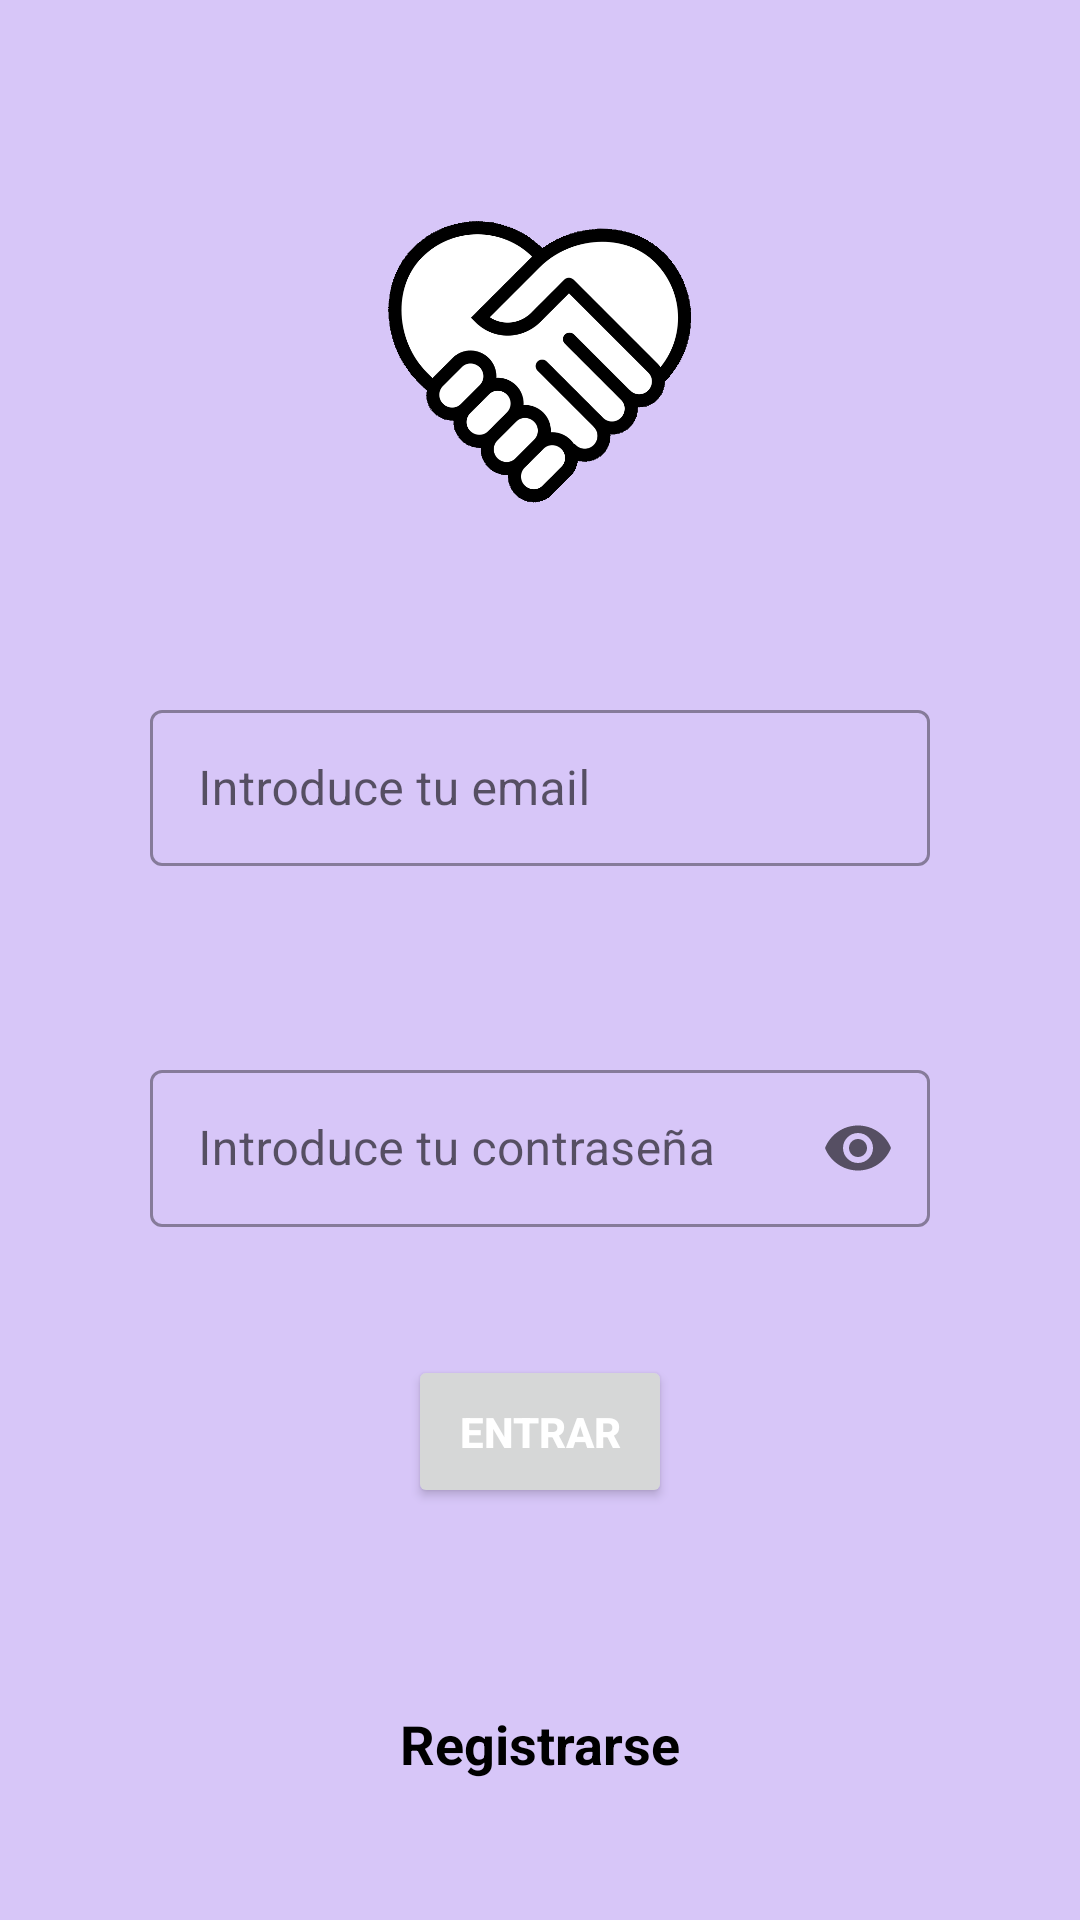

Produce the Android XML layout that renders to this screen, including the resource entries it uses.
<!-- AndroidManifest.xml: application theme Theme.Ayuda -->
<!-- res/layout/fragment_login.xml -->
<?xml version="1.0" encoding="utf-8"?>
<androidx.constraintlayout.widget.ConstraintLayout xmlns:android="http://schemas.android.com/apk/res/android"
    xmlns:app="http://schemas.android.com/apk/res-auto"
    xmlns:tools="http://schemas.android.com/tools"
    android:id="@+id/constraintLayout"
    android:layout_width="match_parent"
    android:layout_height="match_parent"
    android:background="@color/background_app"
    tools:context=".activities.MainActivity">

    <ImageView
        android:id="@+id/imgLogin"
        android:layout_width="0dp"
        android:layout_height="0dp"
        android:layout_marginHorizontal="80dp"
        android:layout_marginTop="30dp"
        android:gravity="center"
        android:src="@drawable/logohands"
        app:layout_constraintBottom_toTopOf="@+id/tiEmail"
        app:layout_constraintEnd_toEndOf="parent"
        app:layout_constraintHeight_percent="0.15"
        app:layout_constraintStart_toStartOf="parent"
        app:layout_constraintTop_toTopOf="parent" />

    <com.google.android.material.textfield.TextInputLayout
        android:id="@+id/tiEmail"
        android:layout_width="0dp"
        android:layout_height="0dp"
        android:textAlignment="center"
        android:textSize="20sp"
        android:textStyle="bold"
        android:gravity="center"
        android:layout_marginTop="20dp"
        android:layout_marginHorizontal="50dp"
        android:hint="@string/introduce_tu_email"
        style="@style/Widget.MaterialComponents.TextInputLayout.OutlinedBox"
        app:startIconDrawable="@drawable/ic_email"
        app:layout_constraintHeight_percent="0.09"
        app:layout_constraintBottom_toTopOf="@+id/tiPass"
        app:layout_constraintEnd_toEndOf="parent"
        app:layout_constraintStart_toStartOf="parent"
        app:layout_constraintTop_toBottomOf="@+id/imgLogin">

        <com.google.android.material.textfield.TextInputEditText
            android:id="@+id/etEmail"
            android:layout_width="match_parent"
            android:layout_height="wrap_content"
            android:inputType="textEmailAddress"/>

    </com.google.android.material.textfield.TextInputLayout>

    <com.google.android.material.textfield.TextInputLayout
        android:id="@+id/tiPass"
        android:layout_width="0dp"
        android:layout_height="0dp"
        android:hint="@string/introduce_tu_pass"
        android:inputType="textPassword"
        android:textSize="20sp"
        android:gravity="center"
        style="@style/Widget.MaterialComponents.TextInputLayout.OutlinedBox"
        app:startIconDrawable="@drawable/ic_candado"
        app:endIconMode="password_toggle"
        android:layout_marginTop="20dp"
        android:layout_marginHorizontal="50dp"
        app:layout_constraintHeight_percent="0.09"
        app:layout_constraintBottom_toTopOf="@+id/btEntrar"
        app:layout_constraintEnd_toEndOf="parent"
        app:layout_constraintStart_toStartOf="parent"
        app:layout_constraintTop_toBottomOf="@+id/tiEmail">

        <com.google.android.material.textfield.TextInputEditText
            android:id="@+id/etPassword"
            android:layout_width="match_parent"
            android:layout_height="wrap_content"
            android:inputType="textPassword"/>

    </com.google.android.material.textfield.TextInputLayout>

    <Button
        android:id="@+id/btEntrar"
        android:layout_width="wrap_content"
        android:layout_height="0dp"
        android:text="@string/btn_entrar"
        android:textColor="@color/white"
        android:textStyle="bold"
        app:cornerRadius='30sp'
        app:layout_constraintHeight_percent="0.08"
        app:layout_constraintBottom_toTopOf="@+id/tvIrRegistro"
        app:layout_constraintEnd_toEndOf="parent"
        app:layout_constraintStart_toStartOf="parent"
        app:layout_constraintTop_toBottomOf="@+id/tiPass" />

    <TextView
        android:id="@+id/tvIrRegistro"
        android:layout_width="0dp"
        android:layout_height="0dp"
        android:text="@string/registrarse"
        android:textColor="#000000"
        android:textSize="18sp"
        android:textStyle="bold"
        android:gravity="center"
        android:layout_marginTop="20dp"
        android:layout_marginHorizontal="100dp"
        app:layout_constraintHeight_percent="0.05"
        app:layout_constraintBottom_toBottomOf="parent"
        app:layout_constraintEnd_toEndOf="parent"
        app:layout_constraintStart_toStartOf="parent"
        app:layout_constraintTop_toBottomOf="@+id/btEntrar" />

</androidx.constraintlayout.widget.ConstraintLayout>
<!-- resources referenced by this layout -->
<resources>
  <color name="background_app">#FFD7C6F8</color>
  <color name="white">#FFFFFFFF</color>
  <!-- drawable logohands: png bitmap (drawable, 31324 bytes) -->
  <string name="btn_entrar">Entrar</string>
  <string name="introduce_tu_email">Introduce tu email</string>
  <string name="introduce_tu_pass">Introduce tu contraseña</string>
  <string name="registrarse">Registrarse</string>
  <style name="Theme.Ayuda" parent="Theme.MaterialComponents.DayNight.DarkActionBar">
          
          <item name="colorPrimary">@color/deep_purple_200</item>
          <item name="colorPrimaryVariant">@color/deep_purple_100</item>
          <item name="colorOnPrimary">@color/white</item>
          
          <item name="colorSecondary">@color/blue_100</item>
          <item name="colorSecondaryVariant">@color/blue_200</item>
          <item name="colorOnSecondary">@color/black</item>
          
          <item name="android:statusBarColor" tools:targetApi="l">?attr/colorPrimaryVariant</item>
          
      </style>
  <color name="deep_purple_200">#7c4dff</color>
  <color name="deep_purple_100">#b388ff</color>
  <color name="blue_100">#82b1ff</color>
  <color name="blue_200">#448aff</color>
  <color name="black">#FF000000</color>
</resources>
